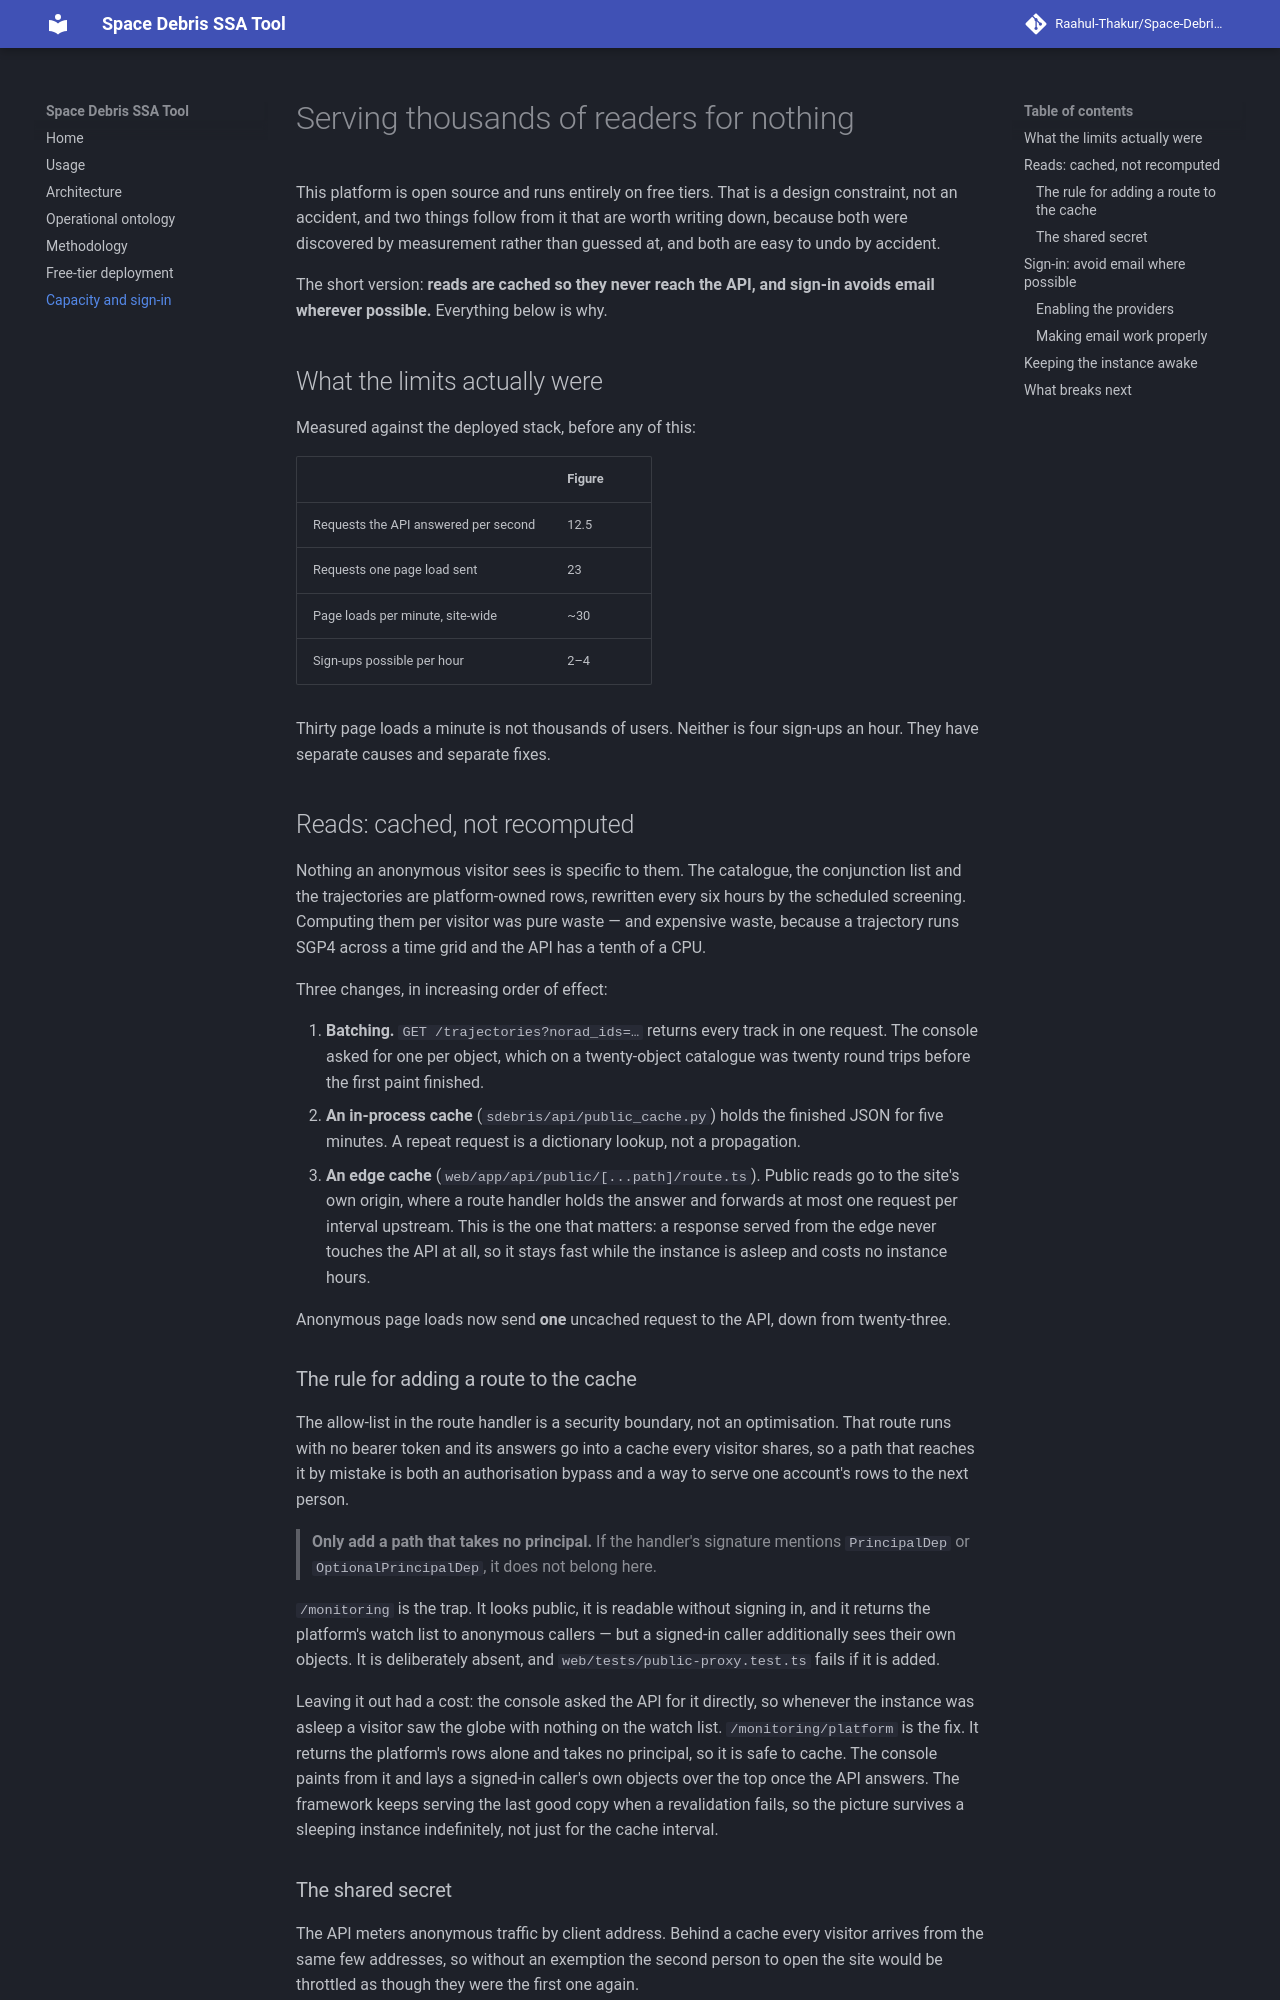

repository: Raahul-Thakur/Space-Debris-SSA-Tool · page: capacity/index.html · generator: mkdocs

# Serving thousands of readers for nothing

This platform is open source and runs entirely on free tiers. That is a design
constraint, not an accident, and two things follow from it that are worth
writing down, because both were discovered by measurement rather than guessed
at, and both are easy to undo by accident.

The short version: **reads are cached so they never reach the API, and sign-in
avoids email wherever possible.** Everything below is why.

## What the limits actually were

Measured against the deployed stack, before any of this:

| | Figure |
|---|---|
| Requests the API answered per second | 12.5 |
| Requests one page load sent | 23 |
| Page loads per minute, site-wide | ~30 |
| Sign-ups possible per hour | 2–4 |

Thirty page loads a minute is not thousands of users. Neither is four
sign-ups an hour. They have separate causes and separate fixes.

## Reads: cached, not recomputed

Nothing an anonymous visitor sees is specific to them. The catalogue, the
conjunction list and the trajectories are platform-owned rows, rewritten every
six hours by the scheduled screening. Computing them per visitor was pure
waste — and expensive waste, because a trajectory runs SGP4 across a time grid
and the API has a tenth of a CPU.

Three changes, in increasing order of effect:

1. **Batching.** `GET /trajectories?norad_ids=…` returns every track in one
   request. The console asked for one per object, which on a twenty-object
   catalogue was twenty round trips before the first paint finished.
2. **An in-process cache** (`sdebris/api/public_cache.py`) holds the finished
   JSON for five minutes. A repeat request is a dictionary lookup, not a
   propagation.
3. **An edge cache** (`web/app/api/public/[...path]/route.ts`). Public reads go
   to the site's own origin, where a route handler holds the answer and
   forwards at most one request per interval upstream. This is the one that
   matters: a response served from the edge never touches the API at all, so
   it stays fast while the instance is asleep and costs no instance hours.

Anonymous page loads now send **one** uncached request to the API, down from
twenty-three.

### The rule for adding a route to the cache

The allow-list in the route handler is a security boundary, not an
optimisation. That route runs with no bearer token and its answers go into a
cache every visitor shares, so a path that reaches it by mistake is both an
authorisation bypass and a way to serve one account's rows to the next person.

> **Only add a path that takes no principal.** If the handler's signature
> mentions `PrincipalDep` or `OptionalPrincipalDep`, it does not belong here.

`/monitoring` is the trap. It looks public, it is readable without signing in,
and it returns the platform's watch list to anonymous callers — but a
signed-in caller additionally sees their own objects. It is deliberately
absent, and `web/tests/public-proxy.test.ts` fails if it is added.

### The shared secret

The API meters anonymous traffic by client address. Behind a cache every
visitor arrives from the same few addresses, so without an exemption the
second person to open the site would be throttled as though they were the
first one again.

Set the same value in both places:

- Render: `SDEBRIS_PROXY_TOKEN`
- Vercel: `SDEBRIS_PROXY_TOKEN` (**not** `NEXT_PUBLIC_`, or it ships to the
  browser and anyone can spend the exemption)

Leave both unset and nothing breaks; the proxy simply gets no exemption, which
is the safe default and fine at low traffic.
